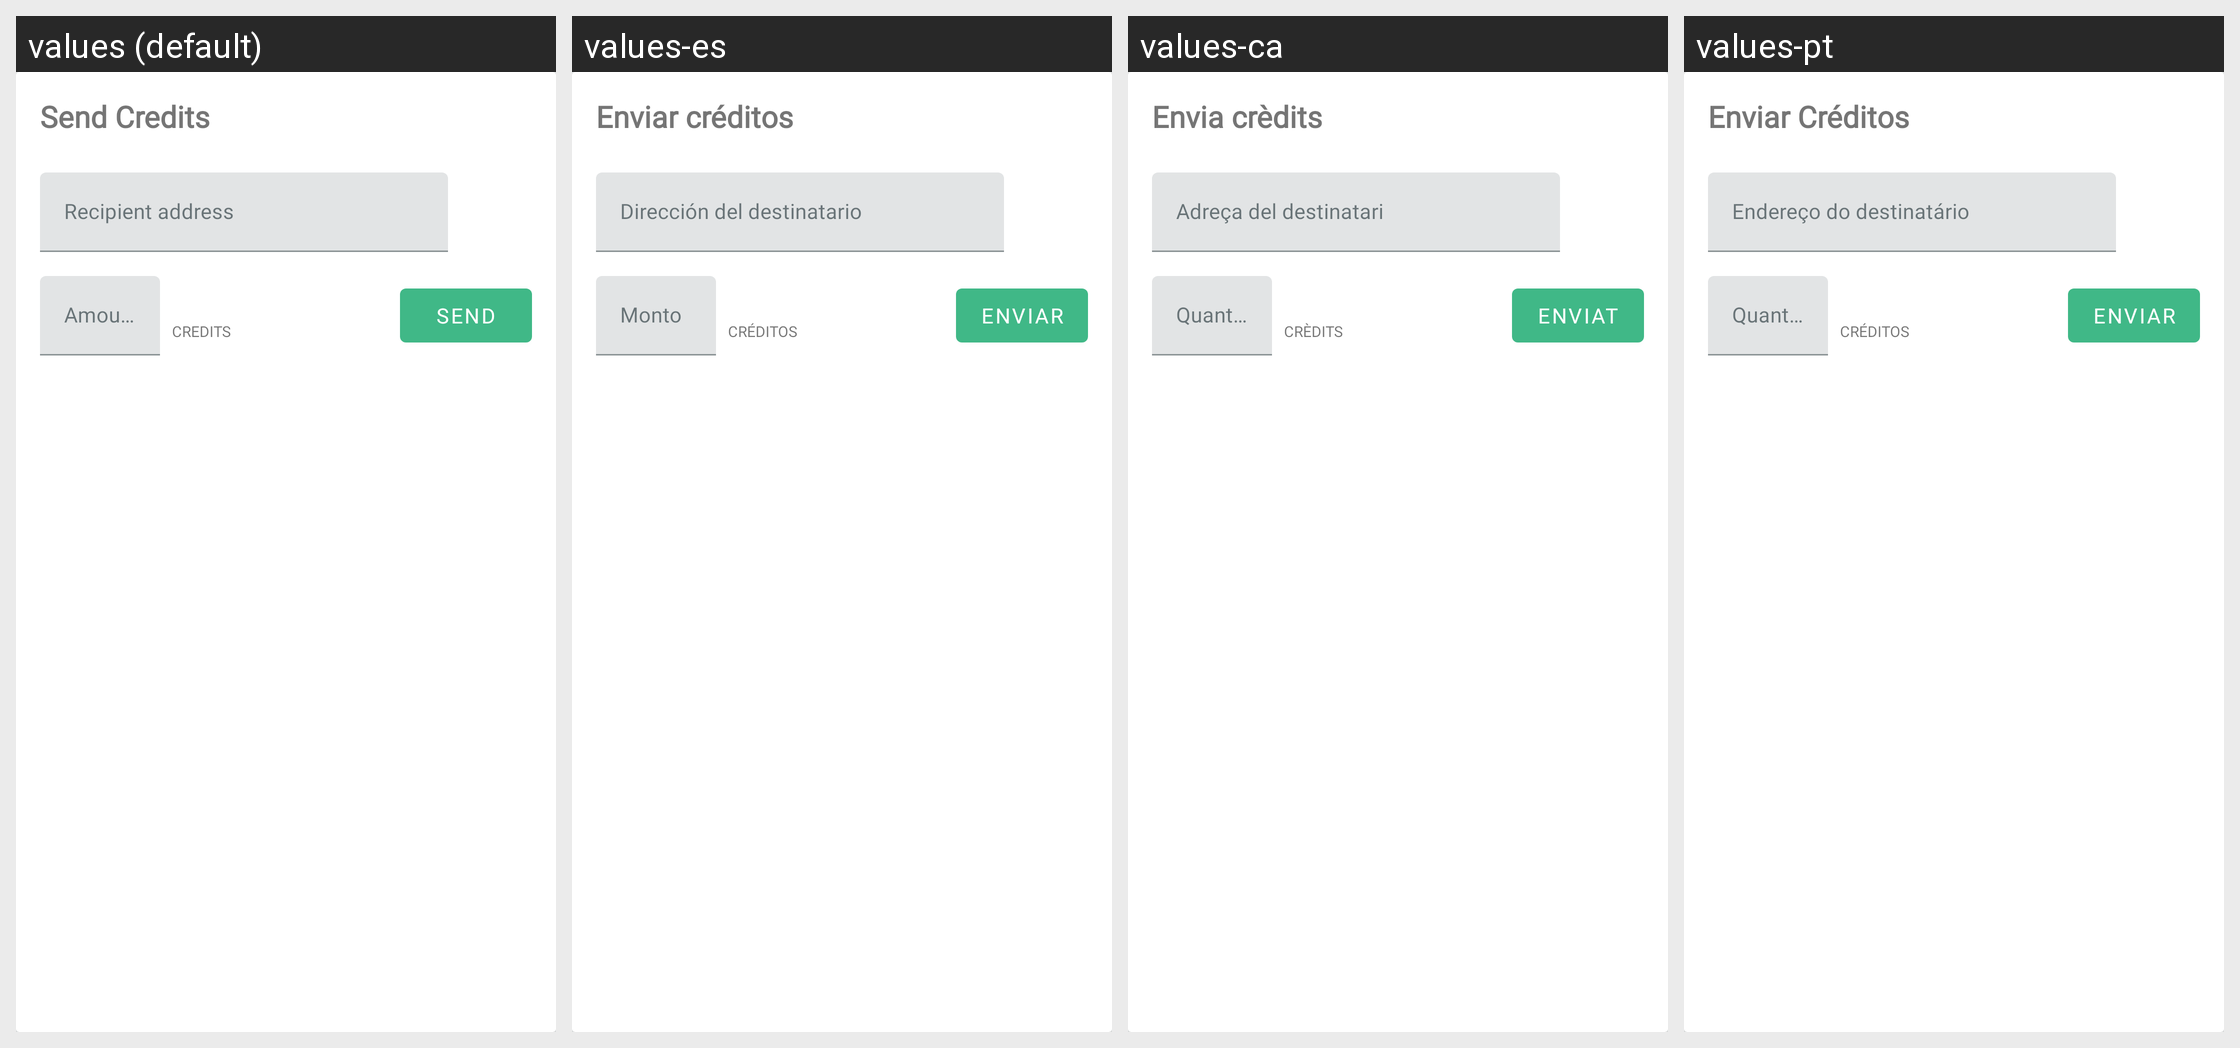

For this localized Android screen grid, give each drawn string resource with its value in every locale shown.
Android screen res/layout/card_wallet_send_credits.xml rendered under 4 locales, left to right: values (default), values-es, values-ca, values-pt. Device: Nexus 5 (rendered at 1080×1920; each locale shown at half size, 540×960, under a caption strip naming it); theme AppTheme.
Other locales in the repository, not shown: values-af, values-de, values-et, values-fr, values-gu, values-he, values-hi, values-id, values-it, values-jv, values-ms, values-nl, values-pl, values-pt-rBR, values-ro, values-ru, values-sr, values-tr, values-uk, values-vi, values-zh-rTW.
Strings drawn on this screen, with the default value and each locale's value (text and hints the layout hard-codes, and strings that could not be matched under every locale, appear in the picture but are not listed):

send_credits
  values: Send Credits
  values-es: Enviar créditos
  values-ca: Envia crèdits
  values-pt: Enviar Créditos

recipient_address
  values: Recipient address
  values-es: Dirección del destinatario
  values-ca: Adreça del destinatari
  values-pt: Endereço do destinatário

amount
  values: Amount
  values-es: Monto
  values-ca: Quantitat
  values-pt: Quantidade

lbc
  values: Credits
  values-es: Créditos
  values-ca: Crèdits
  values-pt: Créditos

send
  values: Send
  values-es: Enviar
  values-ca: Enviat
  values-pt: Enviar
